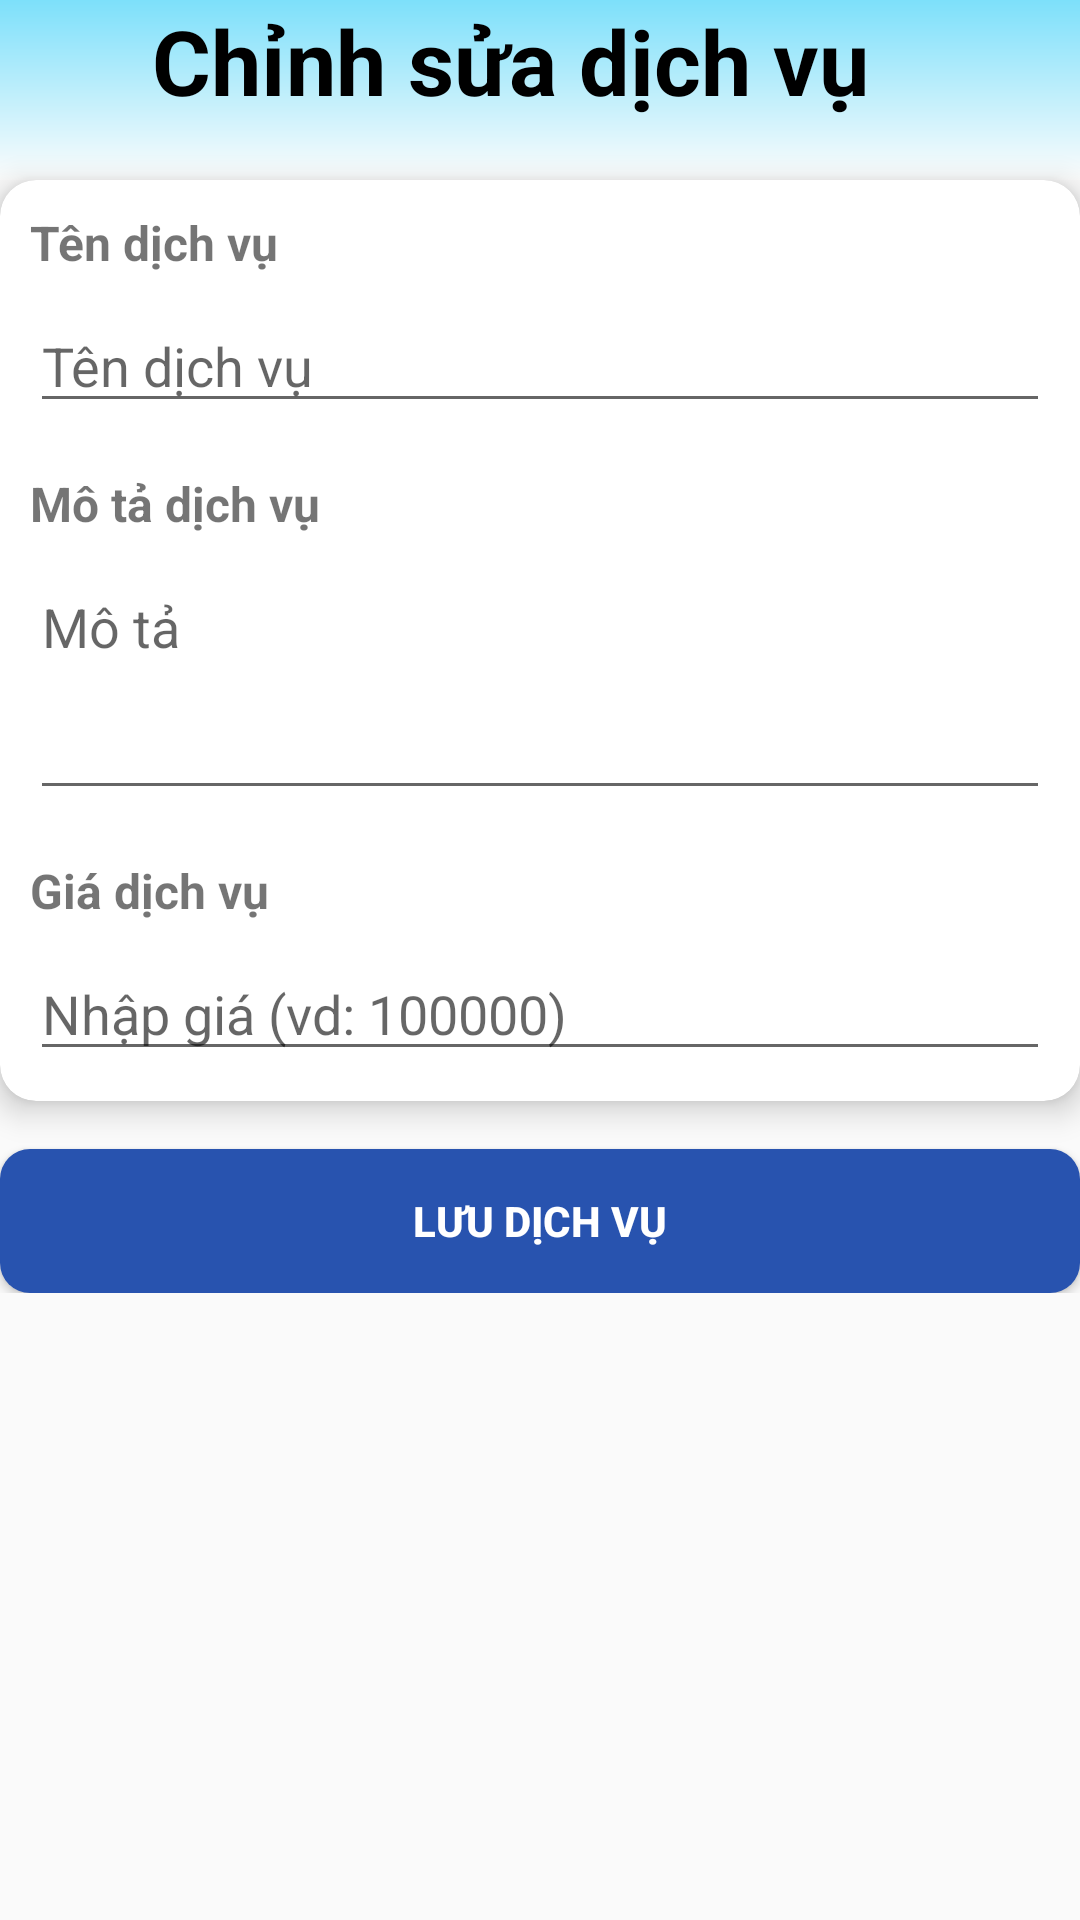

The Android layout XML behind this screen, and the referenced resources:
<!-- AndroidManifest.xml: application theme Theme.Resort_Booking -->
<!-- res/layout/activity_update_service.xml -->
<?xml version="1.0" encoding="utf-8"?>
<ScrollView xmlns:android="http://schemas.android.com/apk/res/android"
    xmlns:card_view="http://schemas.android.com/apk/res-auto"
    android:layout_width="match_parent"
    android:layout_height="match_parent"
    android:id="@+id/main">

    <LinearLayout
        android:layout_width="match_parent"
        android:layout_height="wrap_content"
        android:orientation="vertical">
        <LinearLayout
            android:layout_width="match_parent"
            android:layout_height="wrap_content"
            android:orientation="horizontal">
            <RelativeLayout
                android:layout_width="match_parent"
                android:layout_height="wrap_content">
            <View
                android:id="@+id/header"
                android:layout_width="match_parent"
                android:layout_height="60dp"
                android:alpha="0.5"
                android:background="@drawable/header_gradient" />

            <TextView
                android:layout_width="match_parent"
                android:layout_height="wrap_content"
                android:text="Chỉnh sửa dịch vụ"
                android:textSize="30dp"
                android:textStyle="bold"
                android:textColor="@color/black"
                android:layout_gravity="center"
                android:textAlignment="center"
                android:layout_marginEnd="20dp"/>
            </RelativeLayout>
        </LinearLayout>

        <androidx.cardview.widget.CardView
            android:layout_width="match_parent"
            android:layout_height="wrap_content"
            card_view:cardCornerRadius="12dp"
            card_view:cardElevation="6dp"
            android:layout_marginBottom="16dp"
            android:padding="16dp">

            <LinearLayout
                android:layout_width="match_parent"
                android:layout_height="wrap_content"
                android:padding="10dp"
                android:orientation="vertical">

                <TextView
                    android:layout_width="wrap_content"
                    android:layout_height="wrap_content"
                    android:text="Tên dịch vụ"
                    android:textStyle="bold"
                    android:textSize="16sp" />

                <EditText
                    android:id="@+id/edtServiceName"
                    android:layout_width="match_parent"
                    android:layout_height="wrap_content"
                    android:hint="Tên dịch vụ"
                    android:inputType="textPersonName"
                    android:layout_marginTop="8dp" />

                <TextView
                    android:layout_width="wrap_content"
                    android:layout_height="wrap_content"
                    android:text="Mô tả dịch vụ"
                    android:textStyle="bold"
                    android:textSize="16sp"
                    android:layout_marginTop="16dp" />

                <EditText
                    android:id="@+id/edtServiceDesc"
                    android:layout_width="match_parent"
                    android:layout_height="wrap_content"
                    android:hint="Mô tả"
                    android:inputType="textMultiLine"
                    android:minLines="3"
                    android:gravity="top"
                    android:layout_marginTop="8dp" />

                <TextView
                    android:layout_width="wrap_content"
                    android:layout_height="wrap_content"
                    android:text="Giá dịch vụ"
                    android:textStyle="bold"
                    android:textSize="16sp"
                    android:layout_marginTop="16dp" />

                <EditText
                    android:id="@+id/edtServicePrice"
                    android:layout_width="match_parent"
                    android:layout_height="wrap_content"
                    android:hint="Nhập giá (vd: 100000)"
                    android:inputType="number"
                    android:layout_marginTop="8dp" />
            </LinearLayout>
        </androidx.cardview.widget.CardView>

        <Button
            android:id="@+id/btnSaveService"
            android:layout_width="match_parent"
            android:layout_height="wrap_content"
            android:background="@drawable/button_border_all"
            android:backgroundTint="@color/dard_blue"
            android:padding="12dp"
            android:text="Lưu dịch vụ"
            android:textColor="@android:color/white"
            android:textStyle="bold" />
    </LinearLayout>
</ScrollView>
<!-- resources referenced by this layout -->
<resources>
  <color name="black">#FF000000</color>
  <color name="dard_blue">#2853AF</color>
  <!-- drawable button_border_all (drawable) -->
  <?xml version="1.0" encoding="utf-8"?>
  <shape xmlns:android="http://schemas.android.com/apk/res/android" android:shape="rectangle">
    <solid android:color="@android:color/black"/>
      <corners android:radius="10dp"/>
  </shape>
  <!-- drawable header_gradient (drawable) -->
  <?xml version="1.0" encoding="utf-8"?>
  <shape xmlns:android="http://schemas.android.com/apk/res/android"
      android:shape="rectangle">
      <gradient
          android:angle="270"
          android:startColor="#00c6fb"
          android:endColor="@color/white"
          android:type="linear"/>
  
  
  </shape>
  <style name="Theme.Resort_Booking" parent="Base.Theme.Resort_Booking" />
  <color name="white">#FFFFFFFF</color>
  <style name="Base.Theme.Resort_Booking" parent="Theme.AppCompat.DayNight.NoActionBar">
          
          
  
          <item name="colorPrimary">@android:color/black</item>
          <item name="colorPrimaryVariant">@android:color/black</item>
          <item name="colorAccent">@android:color/black</item>
  
      </style>
</resources>
